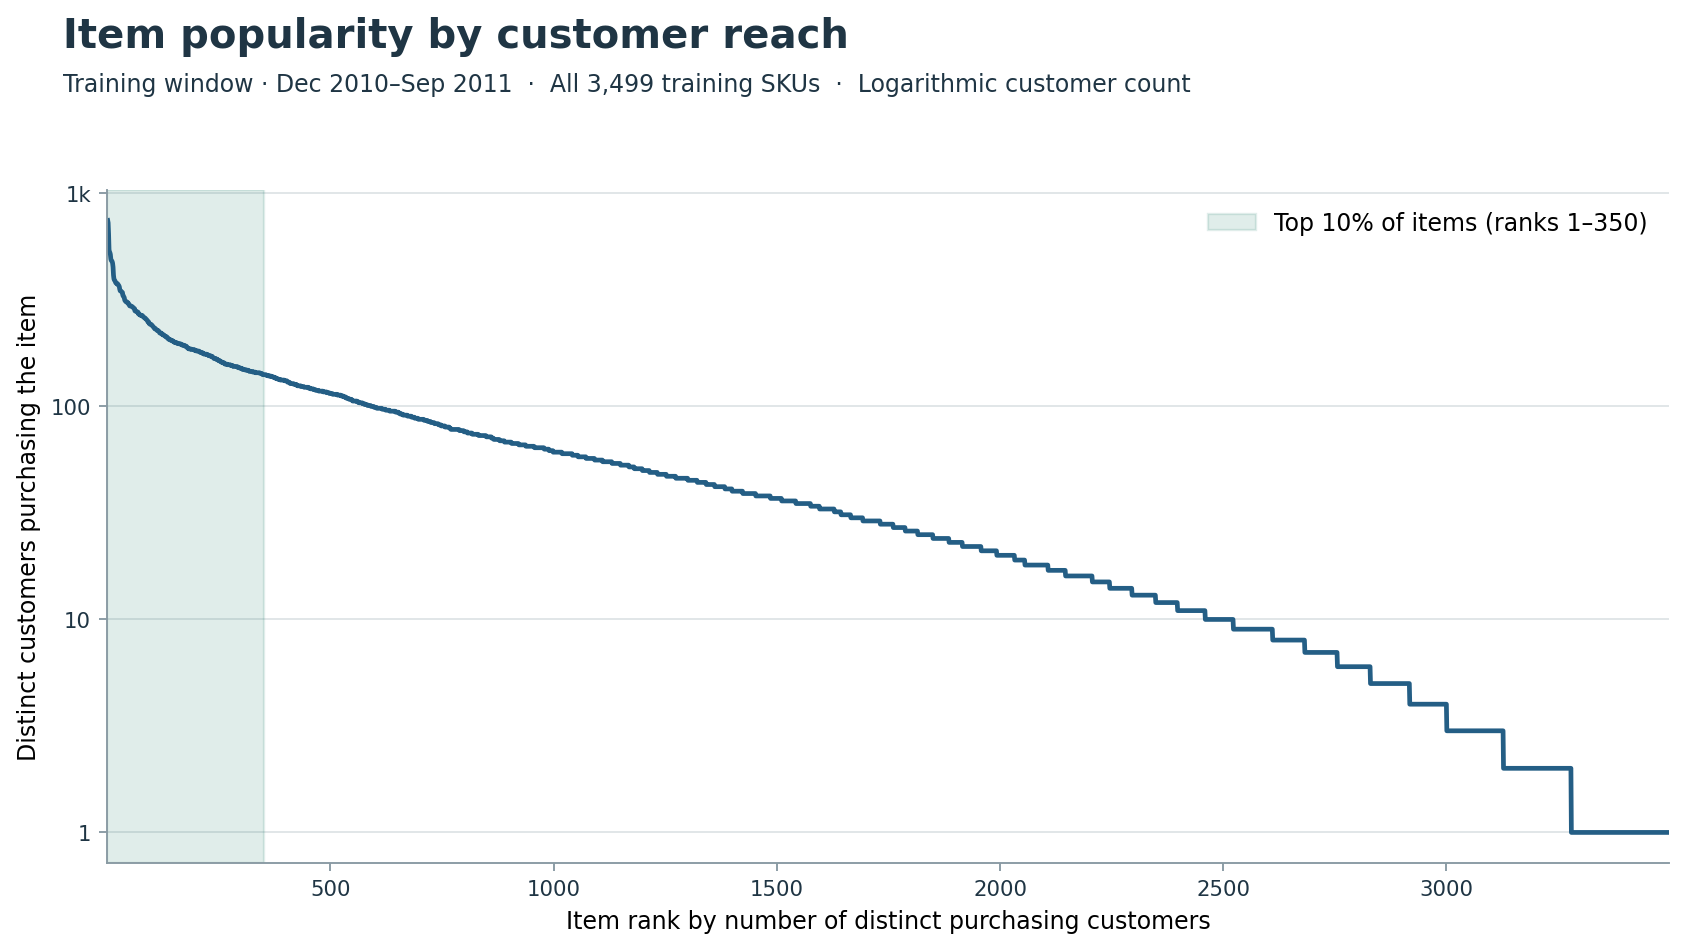

The data file committed next to this chart (first rows):
rank, StockCode, purchasing_customers, customer_reach_share, basket_item_events, is_head
1, 22423, 747, 0.2068, 1330, True
2, 85123A, 728, 0.2016, 1546, True
3, 47566, 646, 0.1788, 1200, True
4, 21212, 545, 0.1509, 806, True
5, 22720, 531, 0.147, 867, True
6, 84879, 527, 0.1459, 990, True
7, 85099B, 517, 0.1431, 1184, True
8, 22960, 493, 0.1365, 701, True
9, 22457, 484, 0.134, 733, True
10, 23298, 482, 0.1334, 790, True
11, 22961, 479, 0.1326, 704, True
12, 20725, 470, 0.1301, 1019, True
13, 22469, 451, 0.1249, 703, True
14, 20728, 413, 0.1143, 763, True
15, 23203, 397, 0.1099, 723, True
16, 22384, 392, 0.1085, 760, True
17, 22382, 390, 0.108, 728, True
18, 22666, 386, 0.1069, 613, True
19, 23209, 381, 0.1055, 705, True
20, 20727, 380, 0.1052, 797, True
21, 22138, 377, 0.1044, 493, True
22, 22383, 377, 0.1044, 825, True
23, 22470, 377, 0.1044, 581, True
24, 21080, 373, 0.1033, 583, True
25, 22969, 372, 0.103, 437, True
26, 22993, 369, 0.1022, 659, True
27, 22699, 365, 0.1011, 622, True
28, 84991, 355, 0.09828, 518, True
29, 23245, 349, 0.09662, 473, True
30, 23206, 348, 0.09635, 670, True
31, 82482, 347, 0.09607, 676, True
32, 21977, 346, 0.09579, 515, True
33, 22178, 344, 0.09524, 635, True
34, 22139, 343, 0.09496, 513, True
35, 22697, 332, 0.09192, 554, True
36, 22077, 331, 0.09164, 529, True
37, 22722, 327, 0.09053, 491, True
38, 21034, 325, 0.08998, 551, True
39, 22386, 317, 0.08776, 679, True
40, 21754, 313, 0.08666, 563, True
41, 82494L, 312, 0.08638, 572, True
42, 22907, 310, 0.08583, 445, True
43, 20726, 309, 0.08555, 642, True
44, 22149, 309, 0.08555, 417, True
45, 22197, 309, 0.08555, 670, True
46, 23201, 306, 0.08472, 533, True
47, 21790, 304, 0.08416, 441, True
48, 22727, 304, 0.08416, 607, True
49, 23207, 300, 0.08306, 485, True
50, 21181, 297, 0.08223, 516, True
51, 21733, 296, 0.08195, 463, True
52, 22427, 296, 0.08195, 411, True
53, 84378, 296, 0.08195, 386, True
54, 84755, 296, 0.08195, 466, True
55, 22558, 295, 0.08167, 505, True
56, 23199, 294, 0.0814, 541, True
57, 22411, 293, 0.08112, 595, True
58, 21755, 291, 0.08056, 456, True
59, 22090, 290, 0.08029, 489, True
60, 22624, 289, 0.08001, 441, True
... 3,439 more rows
